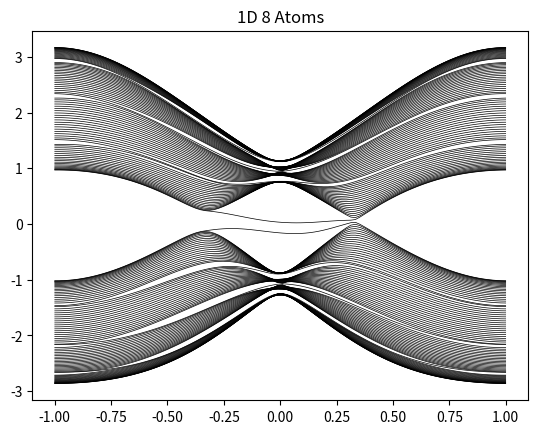

Reproduce this figure in Python.
#!/usr/bin python
# -*- encoding: utf-8 -*-
'''
@Author  :   Celeste Young
@File    :   准一维类型1.py    
@Time    :   2022/6/23 10:25  
@E-mail  :   iamwxyoung@qq.com
@Tips    :   write by celeste about 1D transform graphene
'''

import numpy as np
import functools as ft
import matplotlib.pyplot as plt
import time


def OneD8AtomFunc(kx_):
    t_ = -1
    gamma_v = 0.1 * t_  # 质量项，打开带隙，相当于M
    gamma_so = 0.06*t_  # 次近邻自旋轨道耦合，相当于t2
    gamma_r = 0.05*t_  # Rashba类型自旋轨道耦合项
    N = 20

    sx_values = np.array([1, 0])
    sxn_values = np.max(sx_values) + 1  # 网上学的 one-hot 矩阵形式
    s0 = np.eye(4, dtype=int)
    sx = np.eye(sxn_values)[sx_values]
    sy = np.asmatrix([[0, -1j], [1j, 0]])
    sz = np.diag([1, -1])

    v1 = np.conj([[3 ** 0.5, 0]]).T
    v2 = np.conj([[-3 ** 0.5 / 2, 3 / 2]]).T
    v3 = np.conj([[-3 ** 0.5 / 2, -3 / 2]]).T

    # 把state换成2一样可以说清楚
    # k_ = np.mat([kx_, ky_])

    H0 = np.zeros((8, 8), dtype=complex)
    t1_ = -t_
    H0 = H0 + np.kron(gamma_v*s0, sz) + t1_ * np.eye(8, k=1) + t1_ * np.eye(8, k=-1)  # Kronecker product of two arrays.
    t2_down = np.array([-1, -1, 1, 1, -1, -1, 0, 0])  # k=-2 k取正负与对角线如何生成有重要关系
    t2_up = np.array([0, 0, 1, 1, -1, -1, 1, 1])  # 最终结果是将主对角线向上或者向下平移 ，注意生成k array

    T0 = H0 + gamma_so * np.exp(1j*t2_down) * np.eye(8, k=-2) + gamma_so * np.exp(1j*t2_up) * np.eye(8, k=2)
    # print(H0)

    TX = np.zeros((8, 8), dtype=complex)
    TX_diagArr = np.array([np.kron(np.eye(4), sz)[i][i] for i in range(8)])
    TX = TX + gamma_so * np.exp(1j*TX_diagArr)*np.eye(8, k=0)
    TX_up = np.array([0, 1, 0, 0, 0, 1, 0, 0])
    TX_down = np.array([0, 0, 1, 0, 0, 0, 1, 0])
    TX = TX + np.eye(8, k=1)*TX_up*t_ + np.eye(8, k=-1) * TX_down * t_
    TX_2up = np.array([0, 0, 1, 0, 0, 1, -1, 0])
    TX_2down = np.array([0, 1, -1, 0, 0, 1, 0, 0])
    TX = TX + gamma_so * np.exp(1j * TX_2down) * np.eye(8, k=-2) + gamma_so * np.exp(1j * TX_2up) * np.eye(8, k=2)

    TY = np.zeros((8, 8), dtype=complex)
    TY[7][0] = t_
    TY[6][0] = gamma_so * np.exp(1j * t_)
    TY[7][1] = gamma_so * np.exp(1j * t_)

    Tyx = np.zeros((8, 8), dtype=complex)
    Tyx[7][1] = gamma_so * np.exp(1j * -t_)
    Txy = np.zeros((8, 8), dtype=complex)
    Txy[0][6] = gamma_so * np.exp(1j * -t_)

    H00 = np.kron(np.eye(N, k=1), TY)
    H00 = np.kron(np.eye(N), T0) + H00 + np.conj(H00).T
    H01 = np.kron(np.eye(N), TX) + np.kron(np.eye(N, k=1), Tyx) + np.kron(np.eye(N, k=-1), Txy)
    H = H00 + H01 * np.exp(1j * kx_ * np.pi) + np.conj(H01).T * np.exp(-1j * kx_ * np.pi)
    return H


def OneD8AtomPlot(x_, OneD8Ham):
    dim = OneD8Ham(0).shape[0]
    dim1 = x_.shape[0]  # x_.shape[0] 等价于 len(x_)
    eigen_k = np.zeros((dim1, dim))
    i0 = 0
    for x0 in x_:
        matrix0 = OneD8Ham(x0)
        eigenValue, eigenVector = np.linalg.eig(matrix0)
        eigen_k[i0, :] = np.sort(np.real(eigenValue[:]))
        i0 += 1
    # plt.figure(figsize=(7, 4))
    plt.plot(x_, eigen_k, linewidth=0.5, color='black')
    # plt.ylim((-1, 1))
    plt.title('1D 8 Atoms')
    plt.show()


if __name__ == '__main__':
    time1 = time.time()
    num = 100
    kx = np.linspace(-1, 1, num)
    ky = np.linspace(-1, 1, num)
    # OneD8AtomFunc(0)
    ham0 = ft.partial(OneD8AtomFunc)

    OneD8AtomPlot(kx, ham0)
    time2 = time.time()

    print('finish', end=' ')
    print('use time %d s' % (time2-time1))